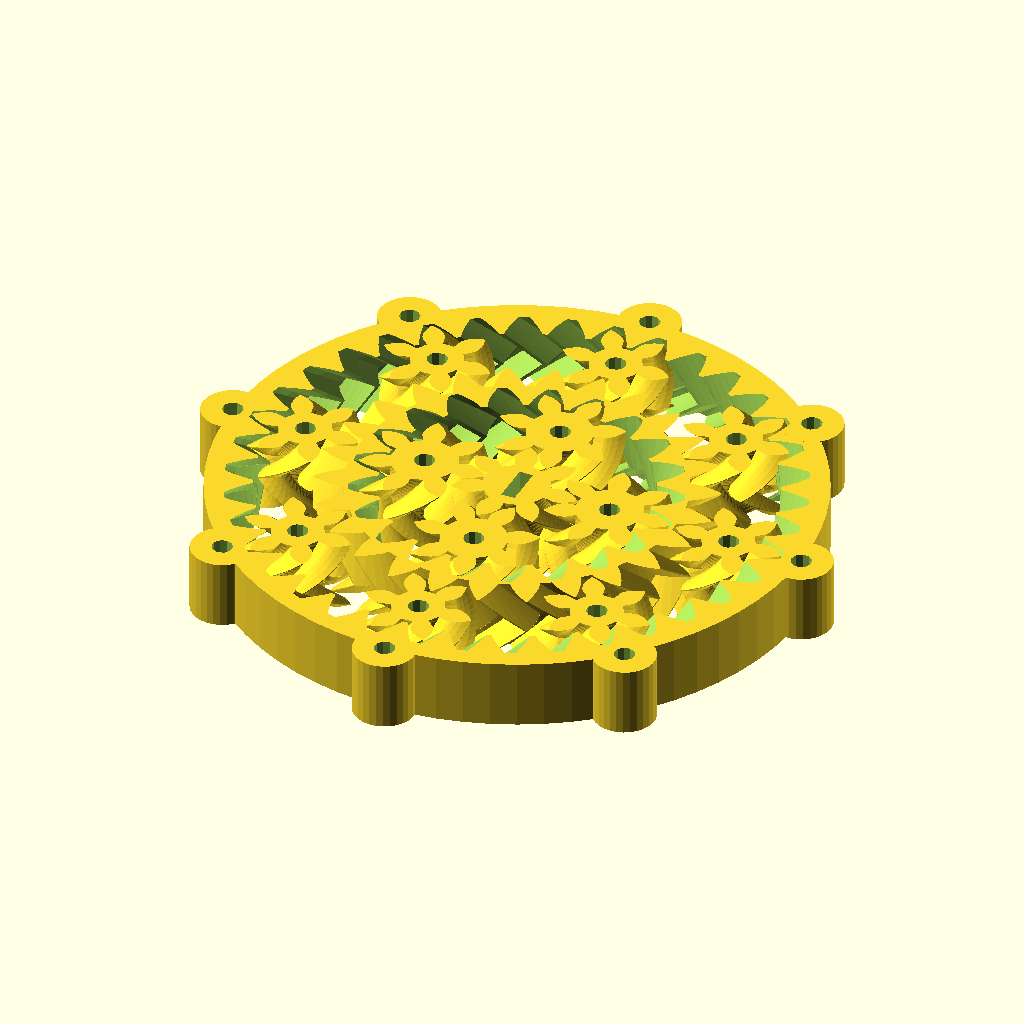
Cell 1: the model at its default parameters.
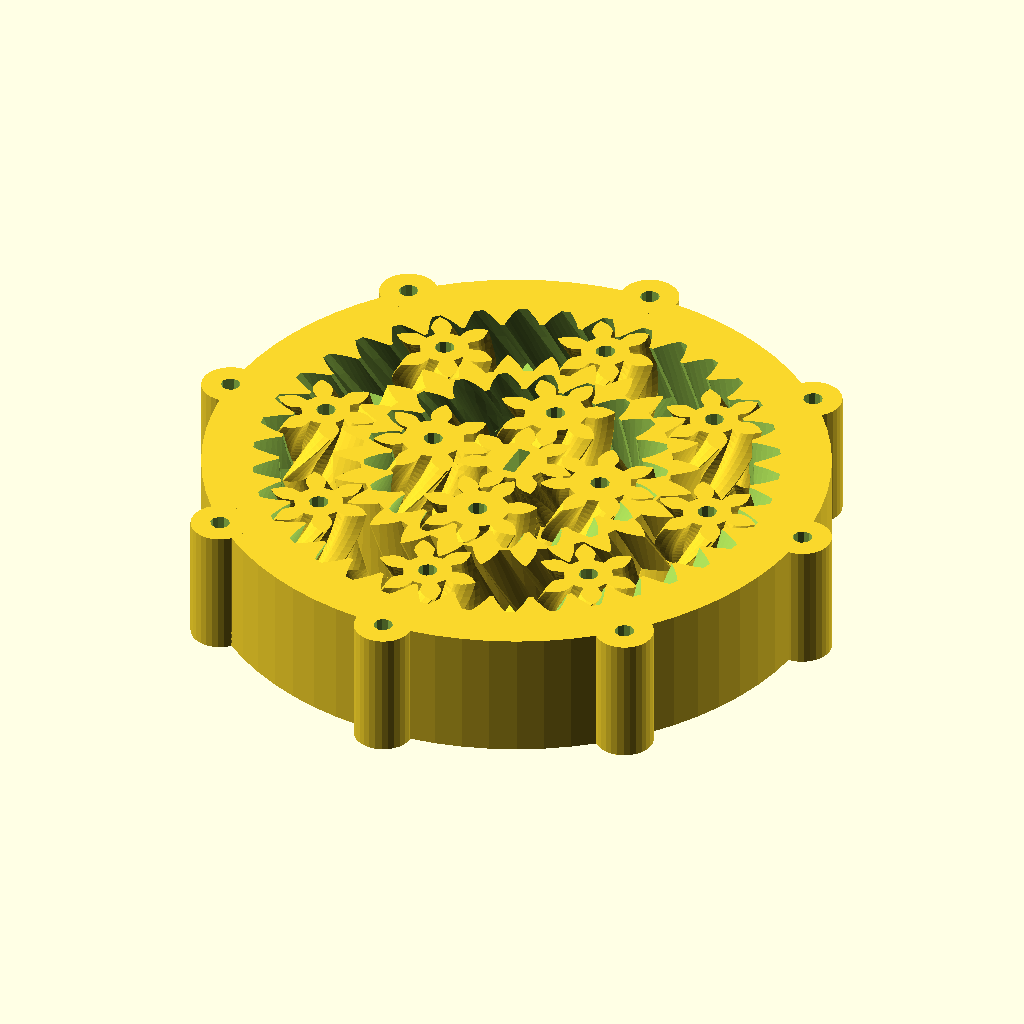
Cell 2: gear_h = 20 (everything else at default).
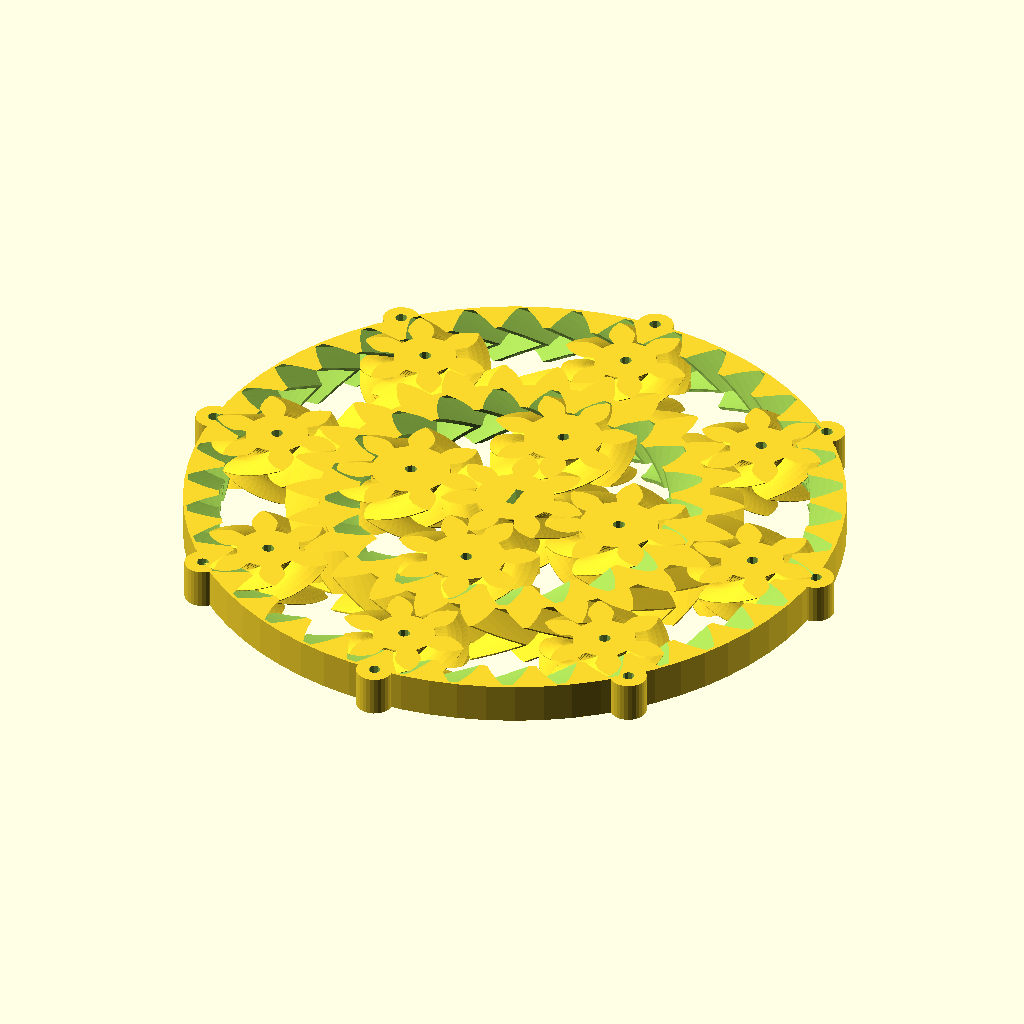
Cell 3: the same model with cp = 720.
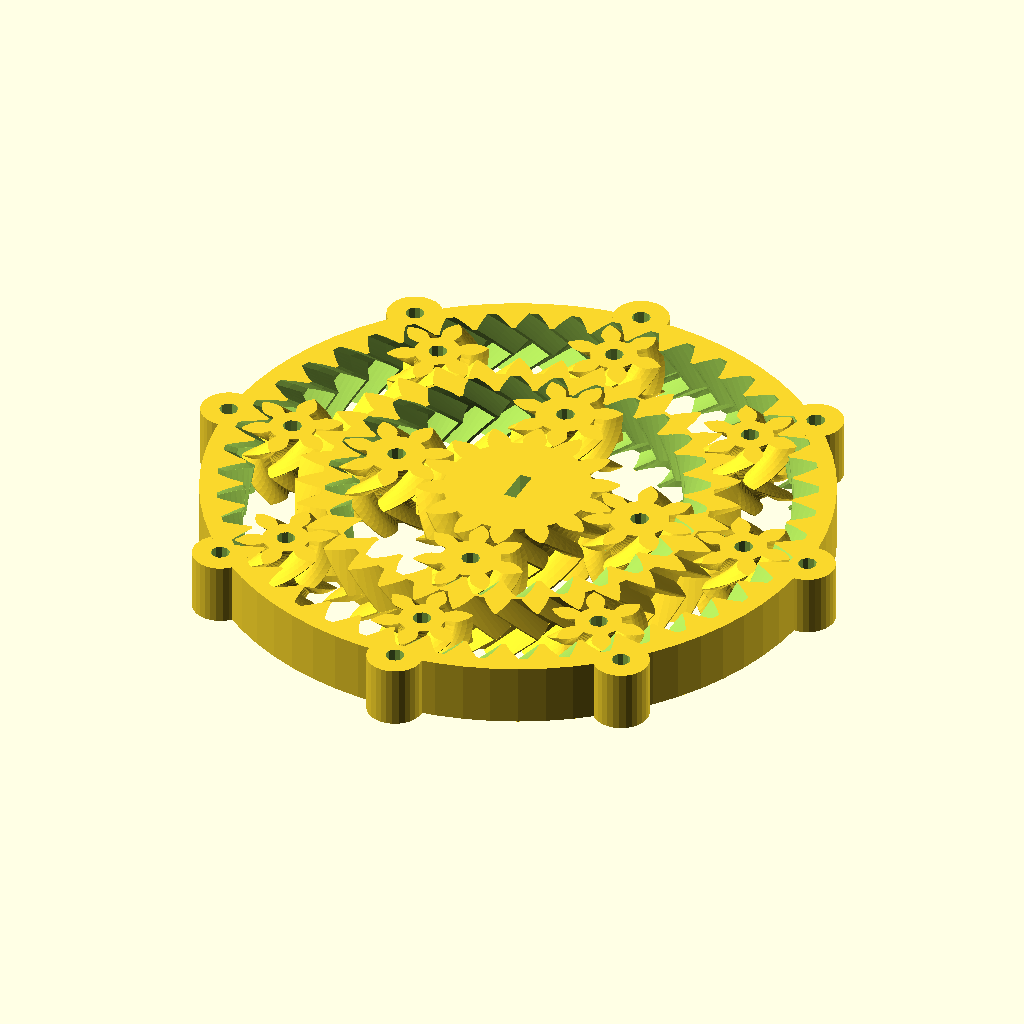
Cell 4 — drive_t set to 14, the other parameters unchanged.
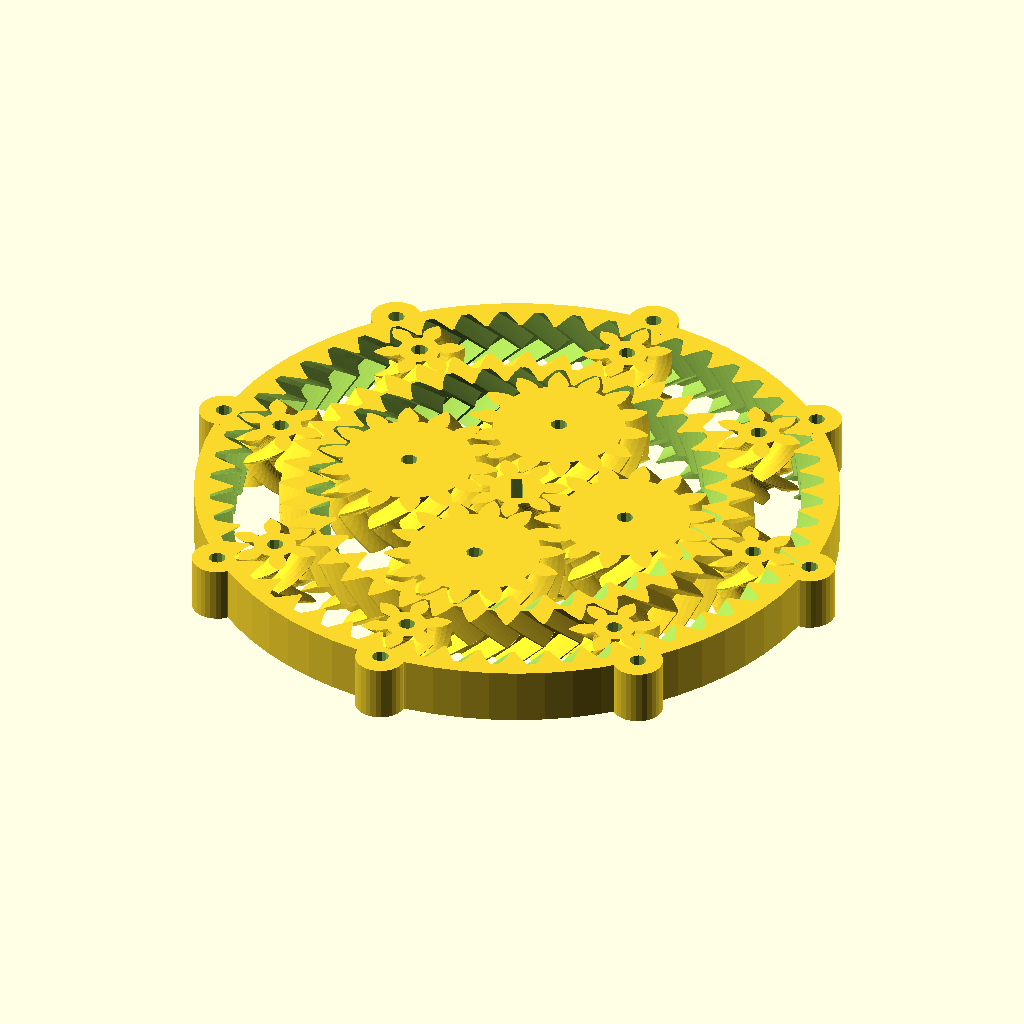
Cell 5 — planet_t set to 14, the other parameters unchanged.
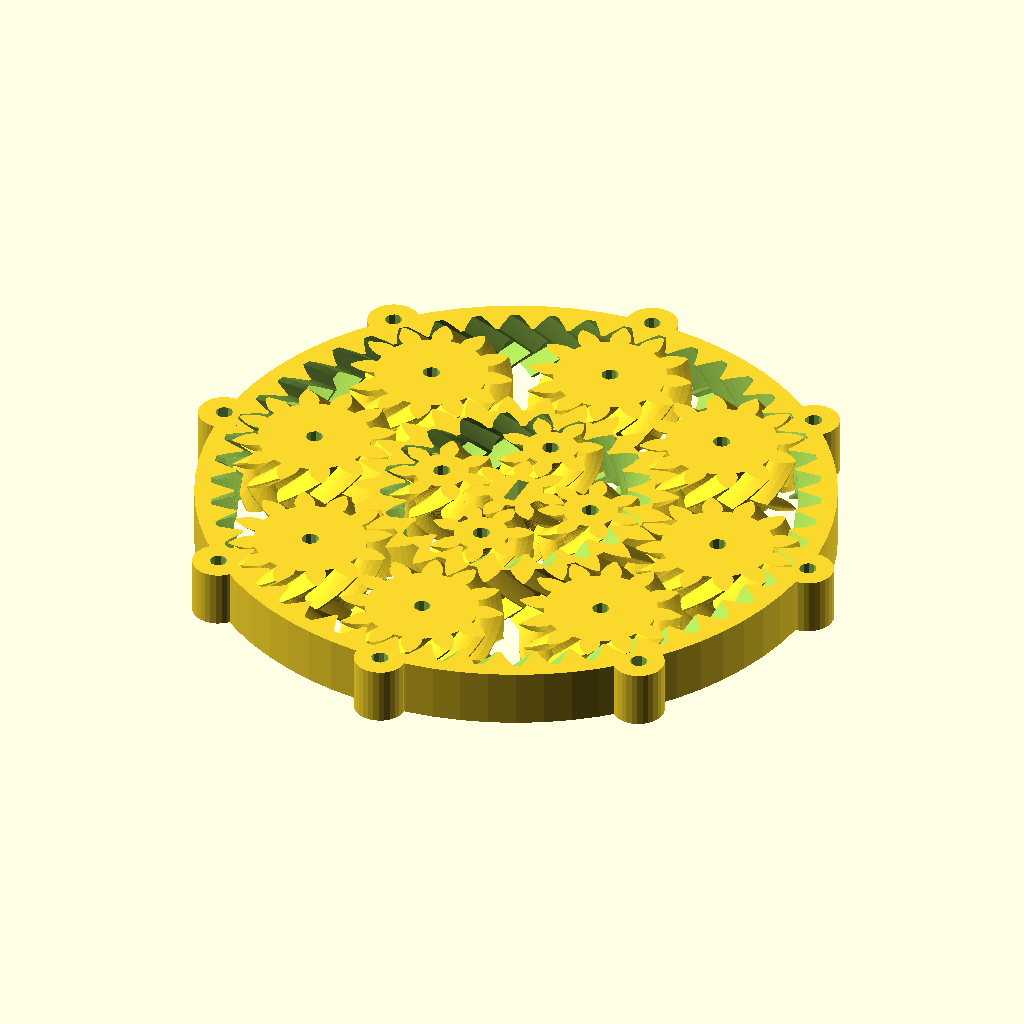
Cell 6 — planet_t2 set to 12, the other parameters unchanged.
The same orthographic view direction (rotation 55°, 0°, 25°; colour scheme Cornfield) for every cell, with the view re-fitted per cell, so scale and position can differ between cells.
OpenSCAD source file inputs/thingiverse/thing-2954250/files/DualPlanetarySystem.scad:
// OpenSCAD Dual Planetary System
// (c) 2018, tmackay
//
// Licensed under a Creative Commons Attribution-ShareAlike 4.0 International (CC BY-SA 4.0) license, http://creativecommons.org/licenses/by-sa/4.0.
include <MCAD/involute_gears.scad> 

// Overall height
gear_h = 10;
// Circular pitch: Length of the arc from one tooth to the next
cp = 360;
// Number of teeth in central drive gear
drive_t = 7;
// Number of teeth in inner planet gears
planet_t = 7;
// Number of teeth in outer planet gears
planet_t2 = 6;
// Extra teeth in ring, determines thickness of inner ring
ring_t = 5;
// Scale the planet gears for clearance if printed too close
gear_scale = 1;
// Shaft diameter
shaft_d = 3;
// Number of planet gears in inner circle
inner_planets = 4;
// Number of planet gears in outer circle
outer_planets = 8;
// Clearance
clearance = 0.2;
// Backlash applied to planet and drive gears for rotational clearance
backlash = 0.2;
// Backlash applied to ring gear for rotational clearance
backlash_r = 1;
// Backlash applied to negative ring gears for rotational clearance
backlash_n = 1;

// Curve resolution settings, minimum angle
$fa = 5;
// Curve resolution settings, minimum size
$fs = 1;

ring_t1 = drive_t+2*planet_t;
ring_t2 = ring_t1 + ring_t;
case_t = ring_t2 + 2*planet_t2;

// Tolerances for geometry connections.
AT=0.02;
ST=AT*2;
TT=AT/2;

module planetgear(t1=13,teethtwist=1,b=0,s=1,cl=clearance,bl=backlash)
{
	g1twist = 360 * teethtwist / t1;
	union()
	{
		translate([0,0,(gear_h/2) - TT])
			gear(twist = -g1twist, 
				number_of_teeth=t1, 
				circular_pitch=cp*s, 
				gear_thickness = (gear_h/2)+AT, 
				rim_thickness = (gear_h/2)+AT, 
				rim_width = 0,
				hub_thickness = (gear_h/2)+AT, 
				hub_width = 0,
				bore_diameter=b,
                clearance=cl,
                backlash=bl); 
		translate([0,0,(gear_h/2) + TT]) rotate([180,0,0]) 
			gear(twist = g1twist, 
				number_of_teeth=t1, 
				circular_pitch=cp*s, 
				gear_thickness = (gear_h/2)+AT, 
				rim_thickness = (gear_h/2)+AT, 
				hub_thickness = (gear_h/2)+AT, 
				bore_diameter=b,
                clearance=cl,
                backlash=bl); 
	}
}

module planets()
{
    for(i = [0:n-1])
    rotate([0,0,round(i*t/n)*360/t])
        translate([offset,0,0]) rotate([0,0,round(i*t/n)*360/t*t2/t1])
            children();
}

module drivegear(t1=13,teethtwist=1)
{
    difference()
    {
        planetgear(t1,teethtwist);
        translate([-1,-3,-AT])
            cube([2,6,gear_h+ST]);
    }
}

module gearring(t1=13,t2=51,teethtwist=1)
{
    difference() {
        rotate([0,0,180/ring_t2*(1-planet_t2%2)])
            planetgear(t1=t2,teethtwist=-teethtwist,b=0,bl=backlash_r);
        planetgear(t1=t1,b=0,TT=AT,AT=ST, bl=-backlash_n, cl=0, s=1+360*clearance/t1/cp);
	}
}

module gearcase(t1=13,teethtwist=1)
{
    difference() {
        union()
        {
            cylinder(r=t1*cp/360+gear_h/2, h=gear_h);
            //shaft supports
            planets(t1=planet_t, t2=ring_t2, offset=t1*cp/360+gear_h/2,n=outer_planets,t=case_t+ring_t2)
                cylinder(d=3*shaft_d, h=gear_h);
        }
  		union()
		{
            planetgear(t1=t1,b=0,TT=AT,AT=ST,bl=-backlash_n,cl=0,s=1+360*clearance/t1/cp);
            //shaftholes
            planets(t1=planet_t, t2=ring_t2, offset=t1*cp/360+gear_h/2,n=outer_planets,t=case_t+ring_t2)
                translate([0,0,-TT])
                    cylinder(d=shaft_d, h=gear_h+ST);
		}
	}
}

// center gear
rotate([0,0,180/drive_t*(1-planet_t%2)])
    drivegear(t1 = drive_t, teethtwist=-1);

// inner planets
planets(t1=planet_t, t2=drive_t,offset=(drive_t+planet_t)*cp/360,n=inner_planets,t=ring_t1+drive_t)
    planetgear(t1 = planet_t, b=shaft_d, s=gear_scale);

// inner ring
gearring(t1=ring_t1, t2=ring_t2);

// outer planets
planets(t1=planet_t2, t2=ring_t2, offset=(ring_t2+planet_t2)*cp/360,n=outer_planets,t=case_t+ring_t2)
    planetgear(t1 = planet_t2, b=shaft_d, s=gear_scale);

// outer ring
gearcase(t1=case_t);

if ((drive_t+ring_t1)%inner_planets)
{
    echo(str("For even spacing, inner_planets must divide ", drive_t+ring_t1));
}
if ((ring_t2+case_t)%outer_planets)
{
    echo(str("For even spacing, outer_planets must divide ", ring_t2+case_t));
}
Parameter table extracted from the source (name, type, default, range or options):
gear_h: number, default 10
cp: number, default 360
drive_t: number, default 7
planet_t: number, default 7
planet_t2: number, default 6
ring_t: number, default 5
gear_scale: number, default 1
shaft_d: number, default 3
inner_planets: number, default 4
outer_planets: number, default 8
clearance: number, default 0.2
backlash: number, default 0.2
backlash_r: number, default 1
backlash_n: number, default 1
AT: number, default 0.02
